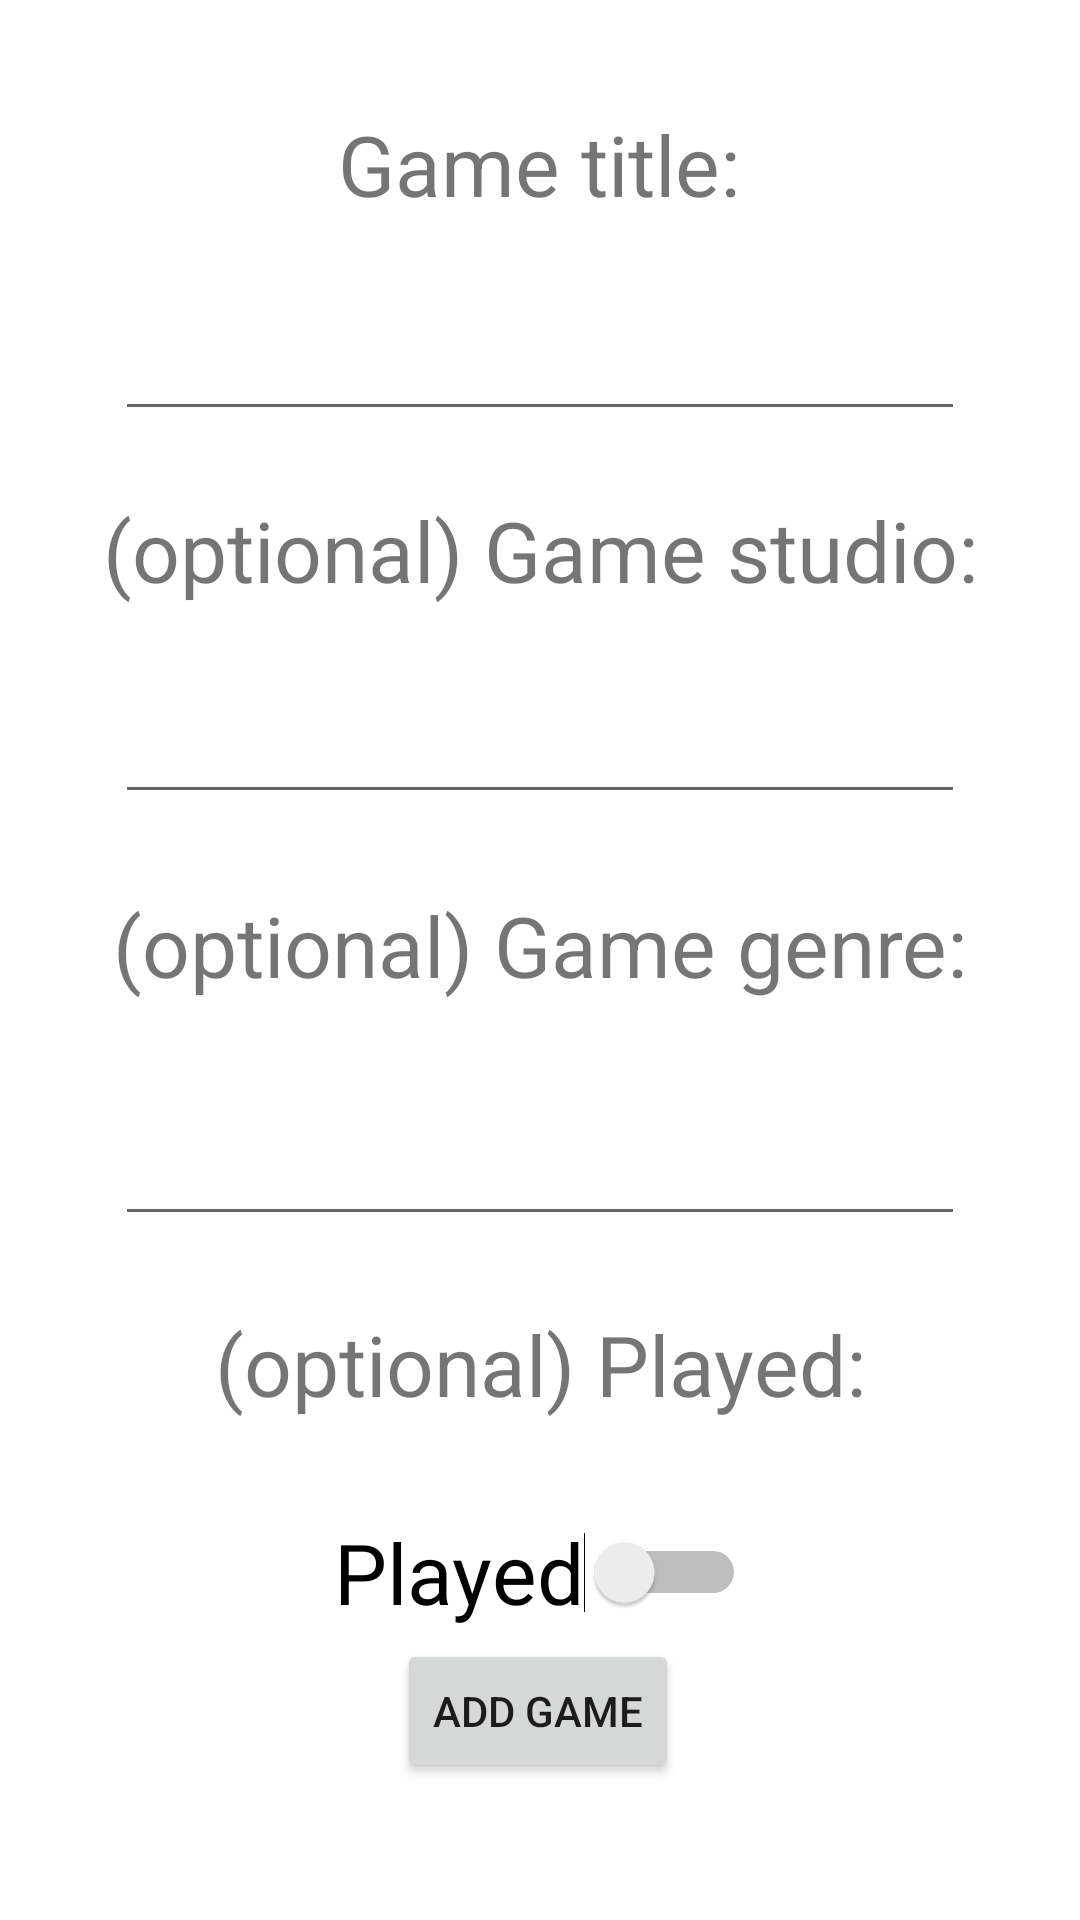

The Android layout XML behind this screen, and the referenced resources:
<!-- AndroidManifest.xml: application theme Theme.Mim_Firebase_Kubica -->
<!-- res/layout/add_game_fragment.xml -->
<?xml version="1.0" encoding="utf-8"?>
<androidx.constraintlayout.widget.ConstraintLayout xmlns:android="http://schemas.android.com/apk/res/android"
    xmlns:app="http://schemas.android.com/apk/res-auto"
    xmlns:tools="http://schemas.android.com/tools"
    android:id="@+id/frameLayout2"
    android:layout_width="match_parent"
    android:layout_height="match_parent"
    tools:context=".AddGameFragment">

    <Button
        android:id="@+id/btn_add_game"
        android:layout_width="wrap_content"
        android:layout_height="wrap_content"
        android:text="Add Game"
        app:layout_constraintBottom_toBottomOf="parent"
        app:layout_constraintEnd_toEndOf="parent"
        app:layout_constraintHorizontal_bias="0.498"
        app:layout_constraintStart_toStartOf="parent"
        app:layout_constraintTop_toTopOf="parent"
        app:layout_constraintVertical_bias="0.923" />

    <TextView
        android:id="@+id/textView3"
        android:layout_width="wrap_content"
        android:layout_height="wrap_content"
        android:layout_marginTop="36dp"
        android:text="Game title:"
        android:textSize="28sp"
        app:layout_constraintEnd_toEndOf="parent"
        app:layout_constraintHorizontal_bias="0.498"
        app:layout_constraintStart_toStartOf="parent"
        app:layout_constraintTop_toTopOf="parent" />

    <TextView
        android:id="@+id/textView4"
        android:layout_width="wrap_content"
        android:layout_height="wrap_content"
        android:layout_marginTop="21dp"
        android:text="(optional) Game studio:"
        android:textSize="28sp"
        app:layout_constraintEnd_toEndOf="parent"
        app:layout_constraintStart_toStartOf="parent"
        app:layout_constraintTop_toBottomOf="@+id/title_edit" />

    <TextView
        android:id="@+id/textView5"
        android:layout_width="wrap_content"
        android:layout_height="wrap_content"
        android:layout_marginTop="25dp"
        android:text="(optional) Game genre:"
        android:textSize="28sp"
        app:layout_constraintEnd_toEndOf="parent"
        app:layout_constraintStart_toStartOf="parent"
        app:layout_constraintTop_toBottomOf="@+id/studio_edit" />

    <TextView
        android:id="@+id/textView6"
        android:layout_width="wrap_content"
        android:layout_height="wrap_content"
        android:layout_marginTop="24dp"
        android:text="(optional) Played:"
        android:textSize="28sp"
        app:layout_constraintEnd_toEndOf="parent"
        app:layout_constraintStart_toStartOf="parent"
        app:layout_constraintTop_toBottomOf="@+id/genre_edit" />

    <EditText
        android:id="@+id/title_edit"
        android:layout_width="wrap_content"
        android:layout_height="wrap_content"
        android:layout_marginTop="21dp"
        android:ems="10"
        android:inputType="textPersonName"
        android:textSize="24sp"
        app:layout_constraintEnd_toEndOf="parent"
        app:layout_constraintStart_toStartOf="parent"
        app:layout_constraintTop_toBottomOf="@+id/textView3" />

    <EditText
        android:id="@+id/studio_edit"
        android:layout_width="wrap_content"
        android:layout_height="wrap_content"
        android:layout_marginTop="20dp"
        android:ems="10"
        android:inputType="textPersonName"
        android:textSize="24sp"
        app:layout_constraintEnd_toEndOf="parent"
        app:layout_constraintStart_toStartOf="parent"
        app:layout_constraintTop_toBottomOf="@+id/textView4" />

    <EditText
        android:id="@+id/genre_edit"
        android:layout_width="wrap_content"
        android:layout_height="wrap_content"
        android:layout_marginTop="29dp"
        android:ems="10"
        android:inputType="textPersonName"
        android:textSize="24sp"
        app:layout_constraintEnd_toEndOf="parent"
        app:layout_constraintStart_toStartOf="parent"
        app:layout_constraintTop_toBottomOf="@+id/textView5" />

    <Switch
        android:id="@+id/played_switch"
        android:layout_width="wrap_content"
        android:layout_height="wrap_content"
        android:layout_marginTop="32dp"
        android:text="Played"
        android:textSize="28sp"
        app:layout_constraintEnd_toEndOf="parent"
        app:layout_constraintStart_toStartOf="parent"
        app:layout_constraintTop_toBottomOf="@+id/textView6" />
</androidx.constraintlayout.widget.ConstraintLayout>
<!-- resources referenced by this layout -->
<resources>
  <style name="Theme.Mim_Firebase_Kubica" parent="Theme.MaterialComponents.DayNight.DarkActionBar">
          
          <item name="colorPrimary">@color/purple_500</item>
          <item name="colorPrimaryVariant">@color/purple_700</item>
          <item name="colorOnPrimary">@color/white</item>
          
          <item name="colorSecondary">@color/teal_200</item>
          <item name="colorSecondaryVariant">@color/teal_700</item>
          <item name="colorOnSecondary">@color/black</item>
          
          <item name="android:statusBarColor" tools:targetApi="l">?attr/colorPrimaryVariant</item>
          
      </style>
  <!-- not gathered from this repository: default colours our renderer supplied (Android Studio template values) -->
  <color name="purple_500">#FF6200EE</color>
  <color name="purple_700">#FF3700B3</color>
  <color name="teal_200">#FF03DAC5</color>
  <color name="teal_700">#FF018786</color>
  <color name="black">#FF000000</color>
  <color name="white">#FFFFFFFF</color>
</resources>
